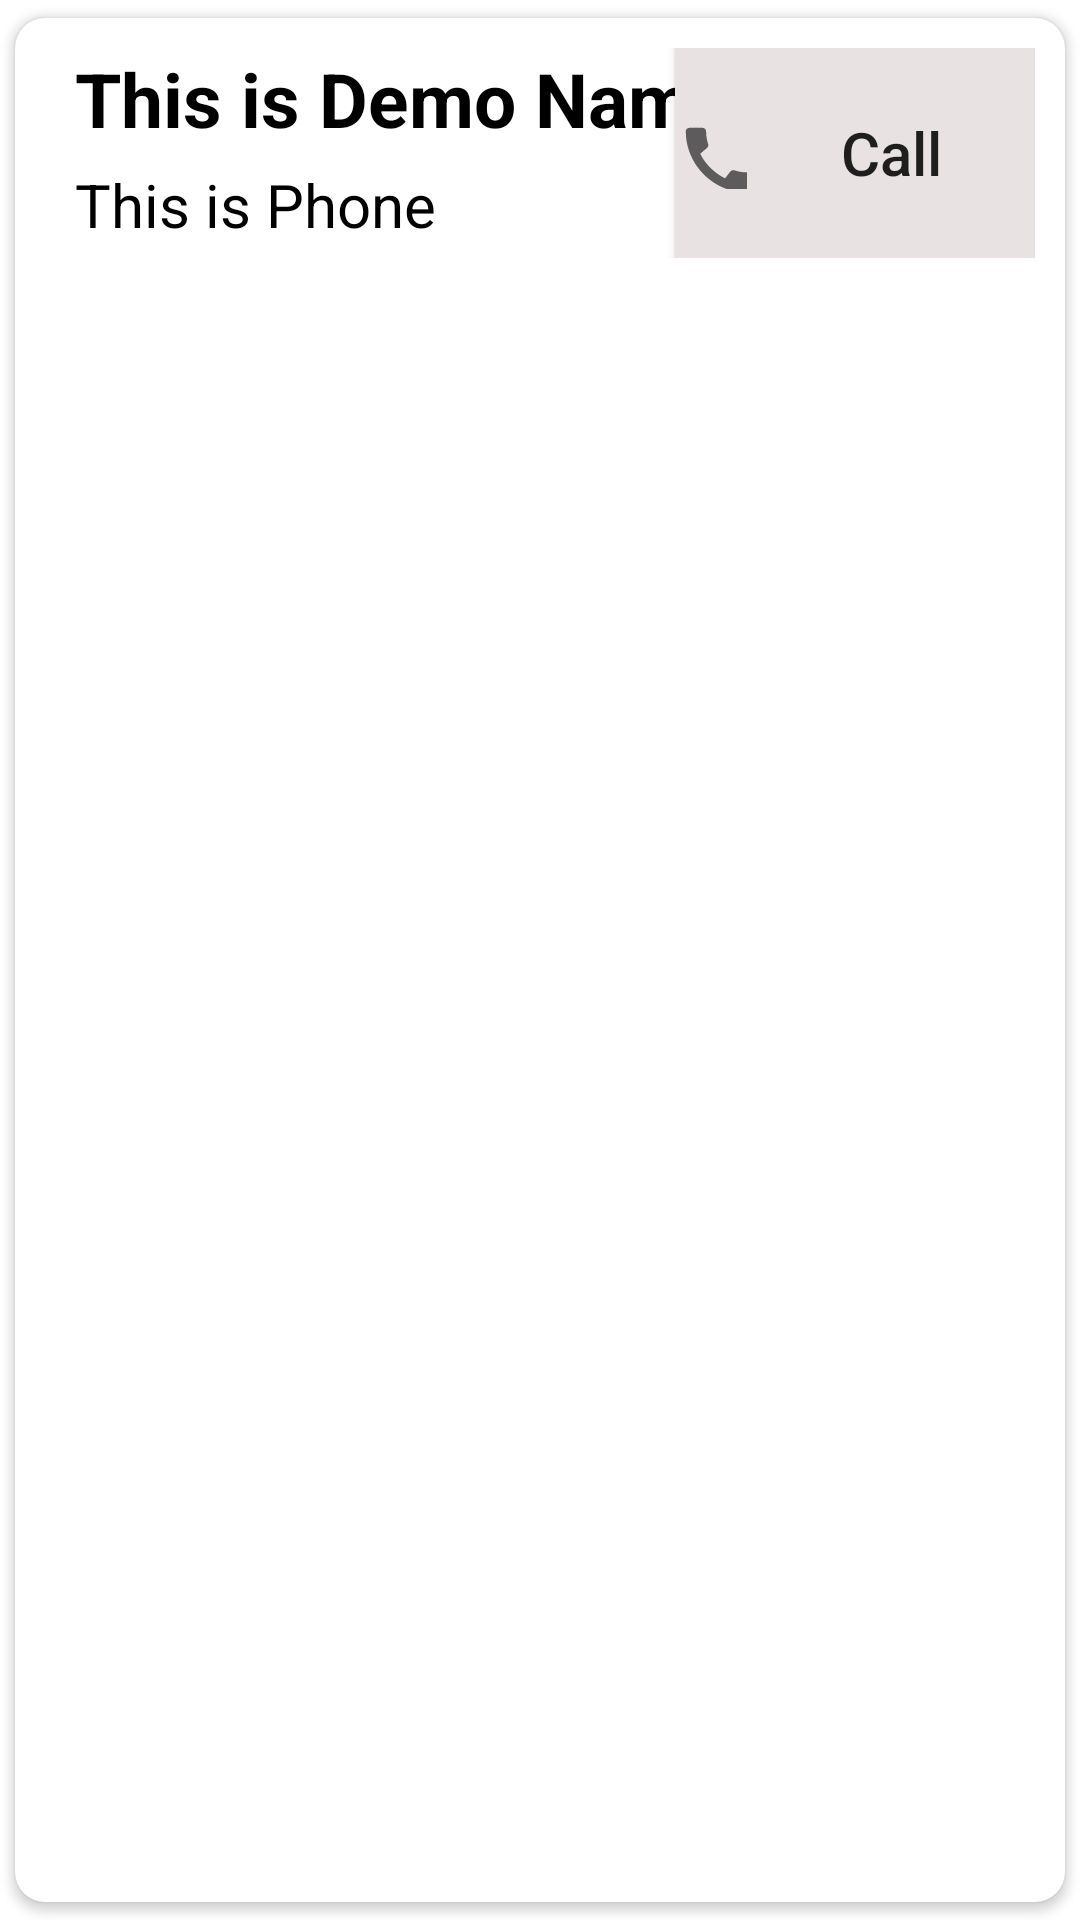

Here is an Android app screen rendered from its layout file. Give the layout XML and the strings, colors and styles it references.
<!-- AndroidManifest.xml: application theme Theme.ProjectDIT2023 -->
<!-- res/layout/singlerowdesign3.xml -->
<?xml version="1.0" encoding="utf-8"?>
<androidx.cardview.widget.CardView xmlns:android="http://schemas.android.com/apk/res/android"
android:layout_width="match_parent"
android:layout_height="wrap_content"
xmlns:app="http://schemas.android.com/apk/res-auto"
app:cardCornerRadius="10dp"
android:elevation="8dp"
app:cardUseCompatPadding="true"
android:layout_marginTop="5dp"
android:layout_marginLeft="5dp"
android:layout_marginRight="5dp">

<RelativeLayout
    android:layout_width="match_parent"
    android:layout_height="wrap_content"
    android:padding="10dp">

    <TextView
        android:id="@+id/name_text1"
        android:layout_width="match_parent"
        android:layout_height="wrap_content"
        android:layout_marginLeft="10dp"
        android:gravity="left"
        android:text="This is Demo Name"
        android:textColor="#000"
        android:textSize="25sp"
        android:textStyle="bold"
        android:layout_alignRight="@+id/phone_text1"/>

    <TextView
        android:gravity="left"
        android:layout_width="match_parent"
        android:layout_height="wrap_content"
        android:id="@+id/phone_text1"
        android:text="This is Phone"
        android:textSize="20sp"
        android:textColor="#000"
        android:layout_below="@id/name_text1"
        android:layout_marginLeft="10dp"
        android:layout_marginStart="10dp"
        android:layout_marginTop="5sp"
        />


    <Button
        android:id="@+id/call_button2"
        android:layout_width="120dp"
        android:layout_height="70dp"
        android:layout_alignRight="@+id/phone_text1"
        android:background="#E8E2E2"
        android:drawableLeft="@drawable/call_icon"
        android:text="Call"
        android:textAllCaps="false"
        android:textSize="20sp" />




</RelativeLayout>

</androidx.cardview.widget.CardView>
<!-- resources referenced by this layout -->
<resources>
  <!-- drawable call_icon (drawable) -->
  <vector xmlns:android="http://schemas.android.com/apk/res/android"
      android:width="24dp"
      android:height="24dp"
      android:viewportWidth="20"
      android:viewportHeight="20"
      android:tint="?attr/colorControlNormal">
    <path
        android:fillColor="@android:color/white"
        android:pathData="M20.01,15.38c-1.23,0 -2.42,-0.2 -3.53,-0.56 -0.35,-0.12 -0.74,-0.03 -1.01,0.24l-1.57,1.97c-2.83,-1.35 -5.48,-3.9 -6.89,-6.83l1.95,-1.66c0.27,-0.28 0.35,-0.67 0.24,-1.02 -0.37,-1.11 -0.56,-2.3 -0.56,-3.53 0,-0.54 -0.45,-0.99 -0.99,-0.99H4.19C3.65,3 3,3.24 3,3.99 3,13.28 10.73,21 20.01,21c0.71,0 0.99,-0.63 0.99,-1.18v-3.45c0,-0.54 -0.45,-0.99 -0.99,-0.99z"/>
  </vector>
  <style name="Theme.ProjectDIT2023" parent="Theme.MaterialComponents.DayNight.NoActionBar">
          
          <item name="colorPrimary">@color/purple_500</item>
          <item name="colorPrimaryVariant">@color/purple_700</item>
          <item name="colorOnPrimary">@color/white</item>
          
          <item name="colorSecondary">@color/teal_200</item>
          <item name="colorSecondaryVariant">@color/teal_700</item>
          <item name="colorOnSecondary">@color/black</item>
          
          <item name="android:statusBarColor">?attr/colorPrimaryVariant</item>
          
      </style>
  <!-- not gathered from this repository: default colours our renderer supplied (Android Studio template values) -->
  <color name="purple_500">#FF6200EE</color>
  <color name="purple_700">#FF3700B3</color>
  <color name="teal_200">#FF03DAC5</color>
  <color name="teal_700">#FF018786</color>
  <color name="black">#FF000000</color>
  <color name="white">#FFFFFFFF</color>
</resources>
